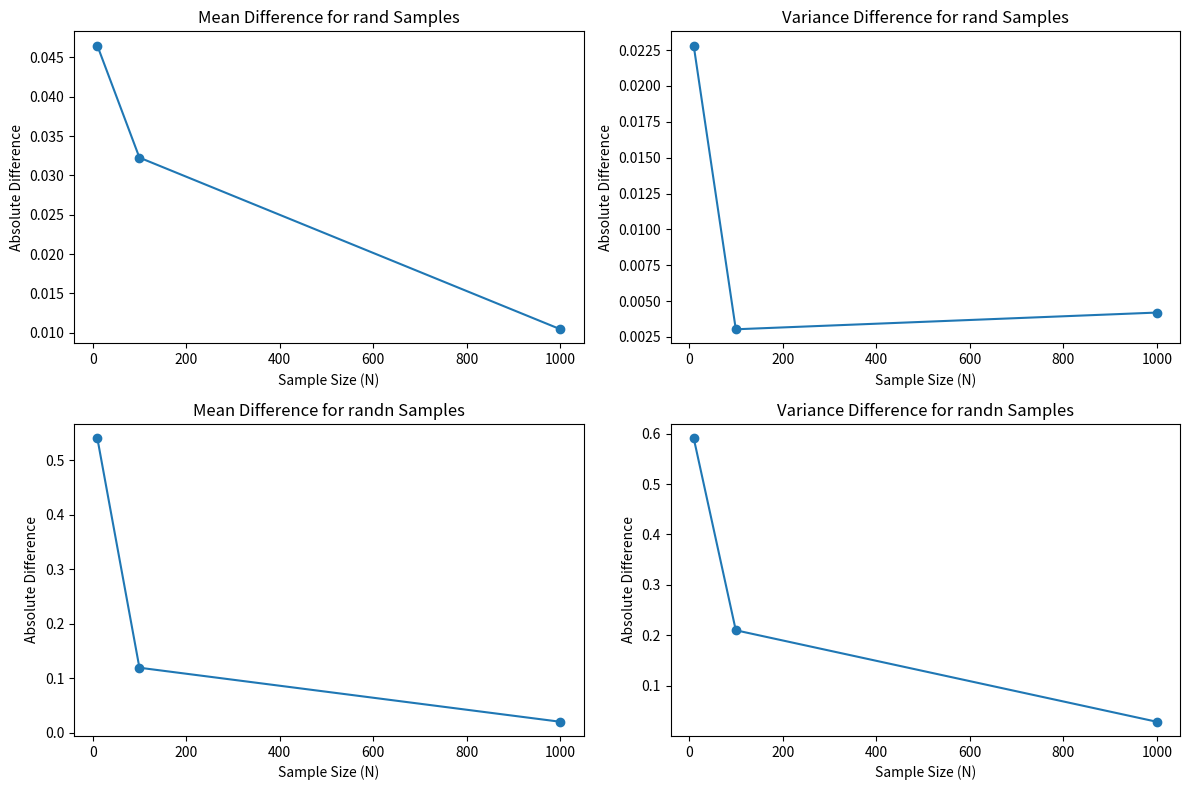

This chart was generated by the following Python code:
import numpy as np
import matplotlib.pyplot as plt

# Number of samples
N = [10, 100, 1000]

# Initialize arrays to store results
means_rand = np.zeros(len(N))
vars_rand = np.zeros(len(N))
means_randn = np.zeros(len(N))
vars_randn = np.zeros(len(N))

# Generate random samples and calculate mean and variance
for i in range(len(N)):
    samples_rand = np.random.rand(N[i])
    samples_randn = np.random.randn(N[i])

    # Calculate mean and variance for rand samples
    means_rand[i] = np.mean(samples_rand)
    vars_rand[i] = np.var(samples_rand)

    # Calculate mean and variance for randn samples
    means_randn[i] = np.mean(samples_randn)
    vars_randn[i] = np.var(samples_randn)

# Theoretical mean and variance for rand samples
theoretical_mean_rand = 0.5  # The mean of rand samples is 0.5
theoretical_var_rand = 1 / 12  # The variance of rand samples is 1/12

# Theoretical mean and variance for randn samples
theoretical_mean_randn = 0  # The mean of randn samples is 0
theoretical_var_randn = 1  # The variance of randn samples is 1

# Calculate the differences between practical and theoretical values
mean_diff_rand = np.abs(means_rand - theoretical_mean_rand)
var_diff_rand = np.abs(vars_rand - theoretical_var_rand)
mean_diff_randn = np.abs(means_randn - theoretical_mean_randn)
var_diff_randn = np.abs(vars_randn - theoretical_var_randn)

# Plot the differences
plt.figure(figsize=(12, 8))

plt.subplot(2, 2, 1)
plt.plot(N, mean_diff_rand, '-o')
plt.title('Mean Difference for rand Samples')
plt.xlabel('Sample Size (N)')
plt.ylabel('Absolute Difference')

plt.subplot(2, 2, 2)
plt.plot(N, var_diff_rand, '-o')
plt.title('Variance Difference for rand Samples')
plt.xlabel('Sample Size (N)')
plt.ylabel('Absolute Difference')

plt.subplot(2, 2, 3)
plt.plot(N, mean_diff_randn, '-o')
plt.title('Mean Difference for randn Samples')
plt.xlabel('Sample Size (N)')
plt.ylabel('Absolute Difference')

plt.subplot(2, 2, 4)
plt.plot(N, var_diff_randn, '-o')
plt.title('Variance Difference for randn Samples')
plt.xlabel('Sample Size (N)')
plt.ylabel('Absolute Difference')

plt.tight_layout()
plt.show()

# Display the results
print('Means and variances for rand samples:')
for i in range(len(N)):
    print(f'N = {N[i]}: Mean = {means_rand[i]:.4f}, Variance = {vars_rand[i]:.4f}')

print('Means and variances for randn samples:')
for i in range(len(N)):
    print(f'N = {N[i]}: Mean = {means_randn[i]:.4f}, Variance = {vars_randn[i]:.4f}')
